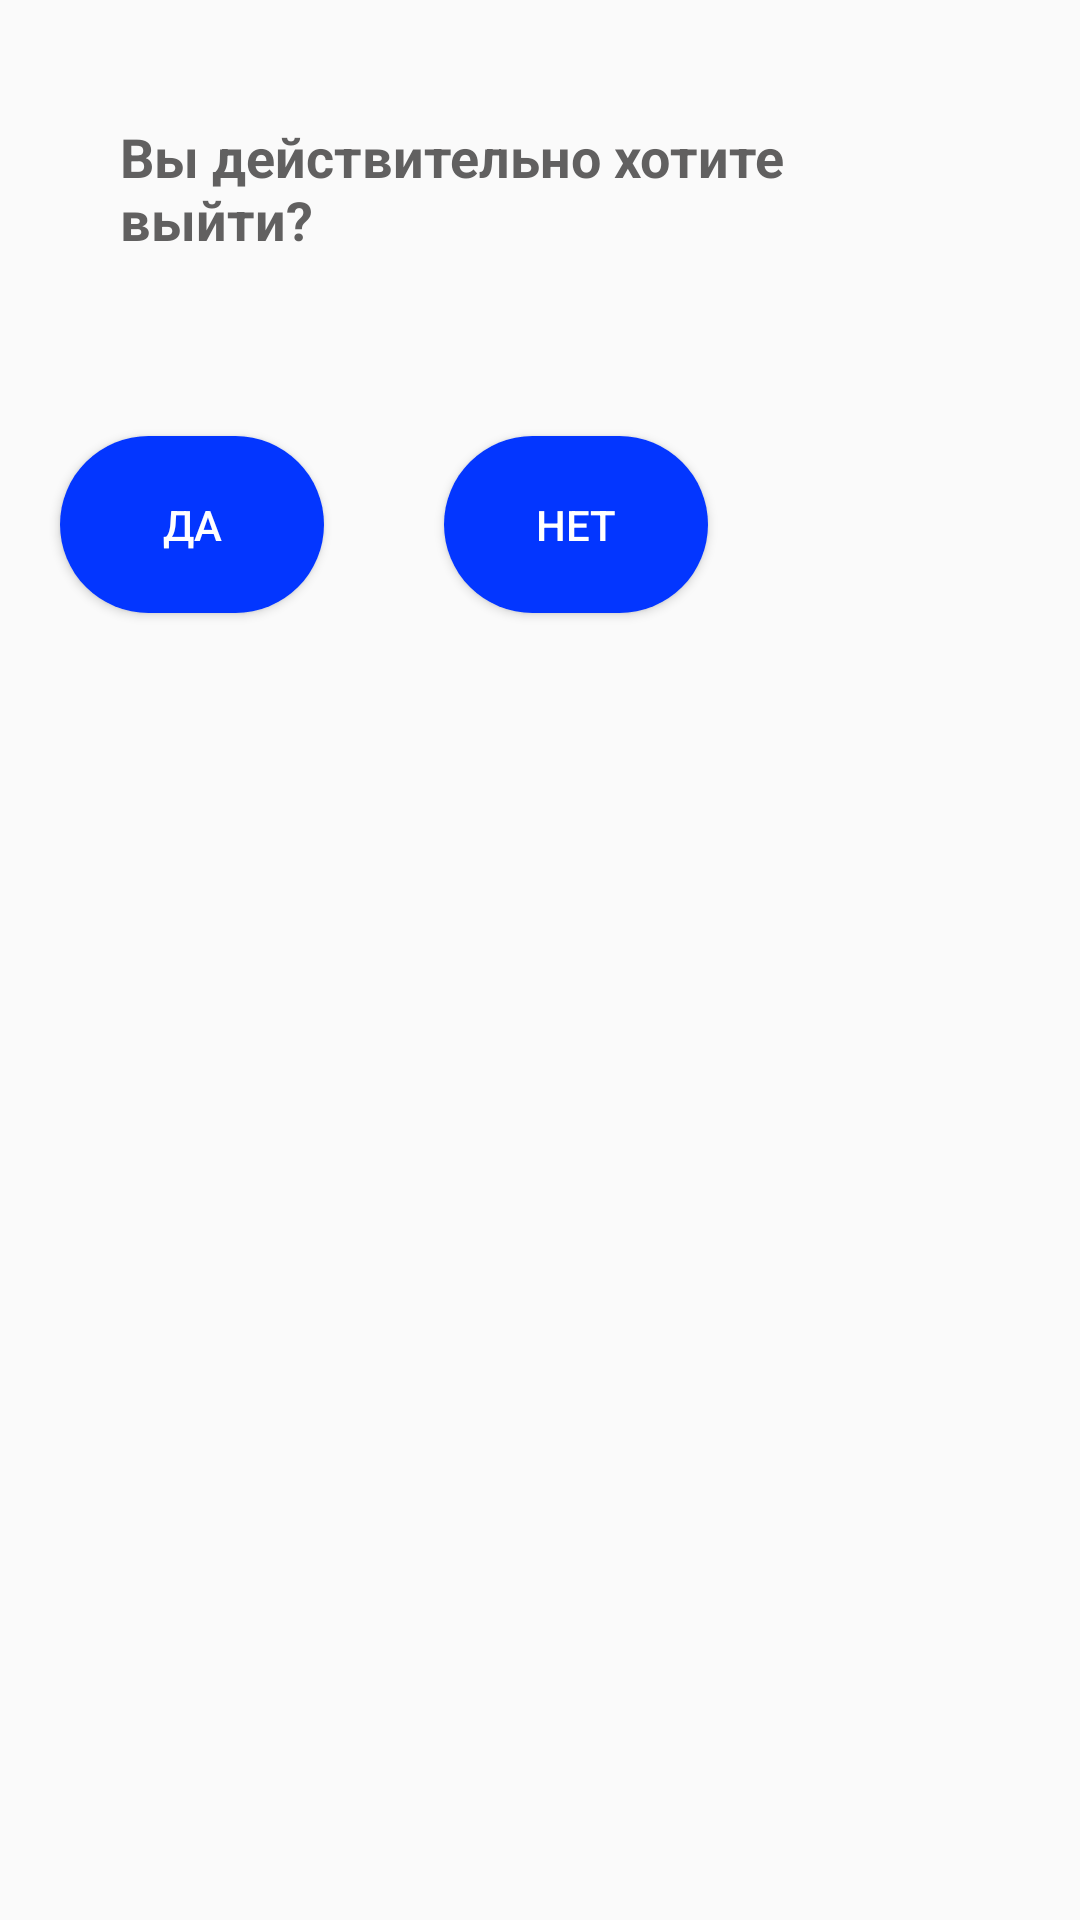

Produce the Android XML layout that renders to this screen, including the resource entries it uses.
<!-- AndroidManifest.xml: application theme AppTheme -->
<!-- res/layout/custom_dialog.xml -->
<?xml version="1.0" encoding="utf-8"?>
<LinearLayout xmlns:android="http://schemas.android.com/apk/res/android"
    android:orientation="vertical"
    android:layout_width="match_parent"
    android:layout_height="match_parent">
    <TextView
        android:id="@+id/body_dialog"
        style="@style/SearchFilmTitle"
        android:layout_width="wrap_content"
        android:layout_height="wrap_content"
        android:text="@string/exit"
        android:layout_margin="20dp"
        android:padding="20dp"/>
    <LinearLayout
        android:layout_width="wrap_content"
        android:layout_height="wrap_content"
        android:orientation="horizontal">
        <Button
            android:id="@+id/button_yes"
            android:layout_width="wrap_content"
            android:layout_height="wrap_content"
            android:text="@string/yes"
            android:layout_margin="20dp"
            android:padding="20dp"/>
        <Button
            android:id="@+id/button_no"
            android:layout_width="wrap_content"
            android:layout_height="wrap_content"
            android:text="@string/no"
            android:layout_margin="20dp"
            android:padding="20dp"/>
    </LinearLayout>
</LinearLayout>
<!-- resources referenced by this layout -->
<resources>
  <string name="exit">Вы действительно хотите выйти?</string>
  <string name="no">Нет</string>
  <string name="yes">Да</string>
  <style name="SearchFilmTitle">
          <item name="android:textColor">@color/colorGray</item>
          <item name="android:textSize">18dp</item>
          <item name="android:textStyle">bold</item>
      </style>
  <style name="AppTheme" parent="Theme.AppCompat.DayNight">
          
          <item name="colorPrimary">@color/colorPrimary</item>
          <item name="colorPrimaryDark">@color/colorPrimaryDark</item>
          <item name="colorAccent">@color/colorAccent</item>
  
          <item name="buttonStyle">@style/SearchFilmButton</item>
      </style>
  <color name="colorGray">#E6504F4F</color>
  <color name="colorPrimary">#6200EE</color>
  <color name="colorPrimaryDark">#3700B3</color>
  <color name="colorAccent">#03DAC5</color>
  <style name="SearchFilmButton" parent="Widget.AppCompat.Button">
          <item name="android:background">@drawable/button_search_film</item>
          <item name="android:textColor">@color/colorWhite</item>
          <item name="android:padding">10dp</item>
      </style>
  <!-- drawable button_search_film (drawable) -->
  <?xml version="1.0" encoding="utf-8"?>
  <shape xmlns:android="http://schemas.android.com/apk/res/android"
      android:shape="rectangle">
      <corners
          android:topLeftRadius="45dp"
          android:topRightRadius="45dp"
          android:bottomRightRadius="45dp"
          android:bottomLeftRadius="45dp"/>
      <solid android:color="@color/colorBlue"/>
  </shape>
  <color name="colorWhite">#ffffff</color>
  <color name="colorBlue">#0336FF</color>
</resources>
